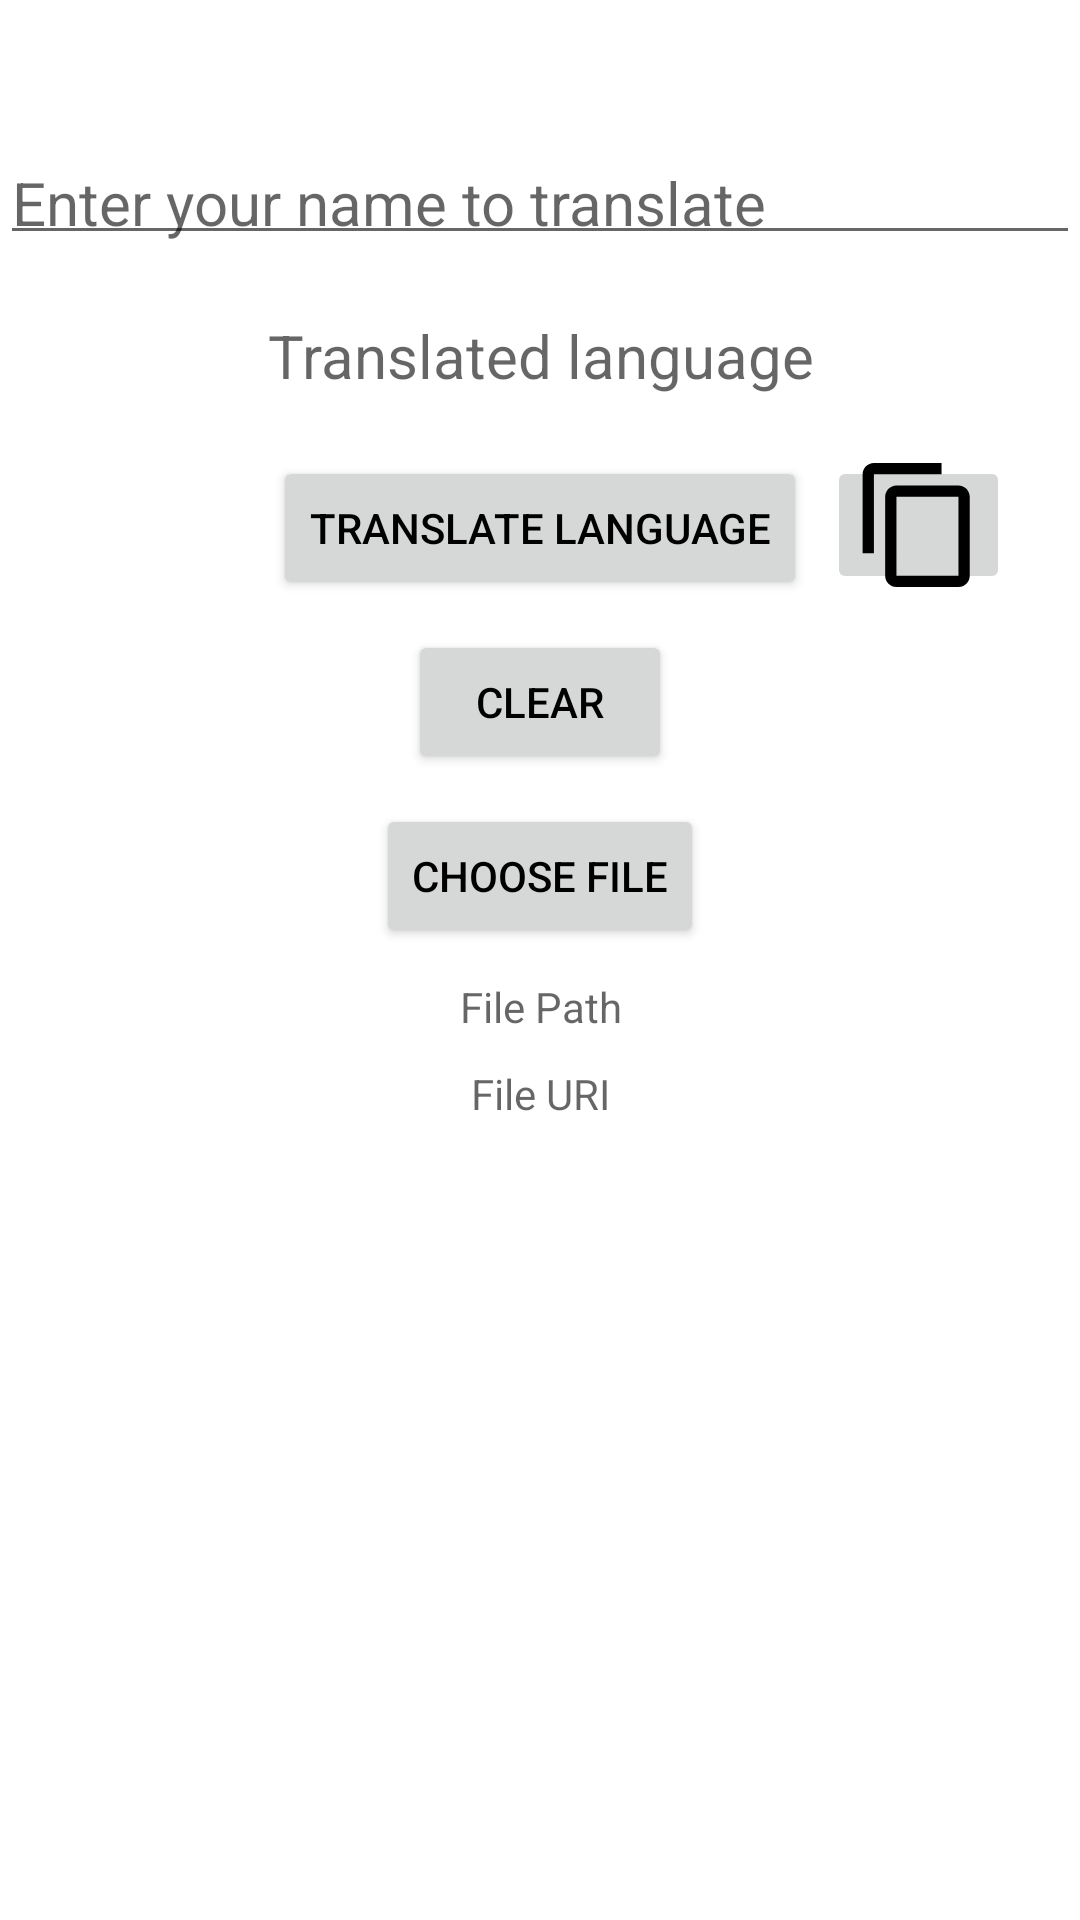

Layout XML and referenced resources for this Android screen:
<!-- AndroidManifest.xml: application theme Theme.Language_Translator -->
<!-- res/layout/activity_main4.xml -->
<?xml version="1.0" encoding="utf-8"?>
<ScrollView
    android:layout_height="match_parent"
    android:layout_width="match_parent"
    xmlns:android="http://schemas.android.com/apk/res/android">
    <RelativeLayout
        xmlns:android="http://schemas.android.com/apk/res/android"
        xmlns:tools="http://schemas.android.com/tools"
        android:layout_width="match_parent"
        android:layout_height="match_parent"
        tools:context=".MainActivity">

        
        <EditText
            android:id="@+id/idEdtLanguage"
            android:layout_width="match_parent"
            android:layout_height="wrap_content"
            android:layout_centerHorizontal="true"
            android:layout_marginTop="50dp"
            android:hint="Enter your name to translate"
            android:padding="4dp"
            android:textColor = "?android:textColorPrimary"
            android:textSize="20sp" />

        
        <Button
            android:id="@+id/idBtnTranslateLanguage"
            android:layout_width="wrap_content"
            android:layout_height="wrap_content"
            android:layout_below="@id/idTVTranslatedLanguage"
            android:layout_centerInParent="true"
            android:text="Translate language" />
        <Button
            android:id="@+id/idCleartext"
            android:layout_width="wrap_content"
            android:layout_height="wrap_content"
            android:layout_below="@id/idBtnTranslateLanguage"
            android:layout_marginTop="30px"
            android:layout_centerInParent="true"
            android:text="Clear" />

        <ImageButton
            android:id="@+id/idcopytext"
            android:layout_width="61dp"
            android:layout_height="46dp"
            android:layout_below="@id/idTVTranslatedLanguage"
            android:layout_toRightOf="@id/idBtnTranslateLanguage"
            android:padding="10px"
            android:layout_marginLeft="20px"
            android:src="@drawable/copy_ic_foreground" />
        

        
        <TextView
            android:id="@+id/idTVTranslatedLanguage"
            android:layout_width="match_parent"
            android:layout_height="wrap_content"
            android:layout_centerHorizontal="true"
            android:layout_margin="20dp"
            android:gravity="center_horizontal"
            android:hint="Translated language"
            android:layout_below="@+id/idEdtLanguage"
            android:textAlignment="center"
            android:textSize="20sp" />
        <Button
            android:id="@+id/btn_choose_file"
            android:layout_width="wrap_content"
            android:layout_height="wrap_content"
            android:text="Choose File"
            android:layout_below="@+id/idCleartext"
            android:layout_marginTop="30px"
            android:layout_centerInParent="true"/>

        <TextView
            android:id="@+id/tv_file_path"
            android:layout_below="@+id/btn_choose_file"
            android:layout_width="match_parent"
            android:layout_marginTop="30px"
            android:hint="File Path"
            android:gravity="center"
            android:layout_height="wrap_content" />
        <TextView
            android:id="@+id/tv_file_uri"
            android:layout_below="@+id/tv_file_path"
            android:layout_width="match_parent"
            android:layout_marginTop="30px"
            android:hint="File URI"
            android:gravity="center"
            android:layout_height="wrap_content" />


    </RelativeLayout>
</ScrollView>
<!-- resources referenced by this layout -->
<resources>
  <!-- drawable copy_ic_foreground (drawable) -->
  <vector xmlns:android="http://schemas.android.com/apk/res/android"
      android:width="108dp"
      android:height="108dp"
      android:viewportWidth="108"
      android:viewportHeight="108"
      android:tint="#000000">
    <group android:scaleX="1.8792"
        android:scaleY="1.8792"
        android:translateX="31.4496"
        android:translateY="31.4496">
      <path
          android:fillColor="@android:color/white"
          android:pathData="M16,1L4,1c-1.1,0 -2,0.9 -2,2v14h2L4,3h12L16,1zM19,5L8,5c-1.1,0 -2,0.9 -2,2v14c0,1.1 0.9,2 2,2h11c1.1,0 2,-0.9 2,-2L21,7c0,-1.1 -0.9,-2 -2,-2zM19,21L8,21L8,7h11v14z"/>
    </group>
  </vector>
  <style name="Theme.Language_Translator" parent="Theme.MaterialComponents.DayNight.DarkActionBar">
          
          <item name="colorPrimary">@color/purple_500</item>
          <item name="android:textColorPrimary">@color/black</item>
          <item name="colorPrimaryVariant">@color/purple_700</item>
          <item name="colorOnPrimary">@color/white</item>
          
          <item name="colorSecondary">@color/teal_200</item>
          <item name="colorSecondaryVariant">@color/teal_700</item>
          <item name="colorOnSecondary">@color/black</item>
          
          <item name="android:statusBarColor" tools:targetApi="l">?attr/colorPrimaryVariant</item>
          
      </style>
  <color name="purple_500">#FF6200EE</color>
  <color name="black">#FF000000</color>
  <color name="purple_700">#FF3700B3</color>
  <color name="white">#FFFFFFFF</color>
  <color name="teal_200">#FF03DAC5</color>
  <color name="teal_700">#FF018786</color>
</resources>
